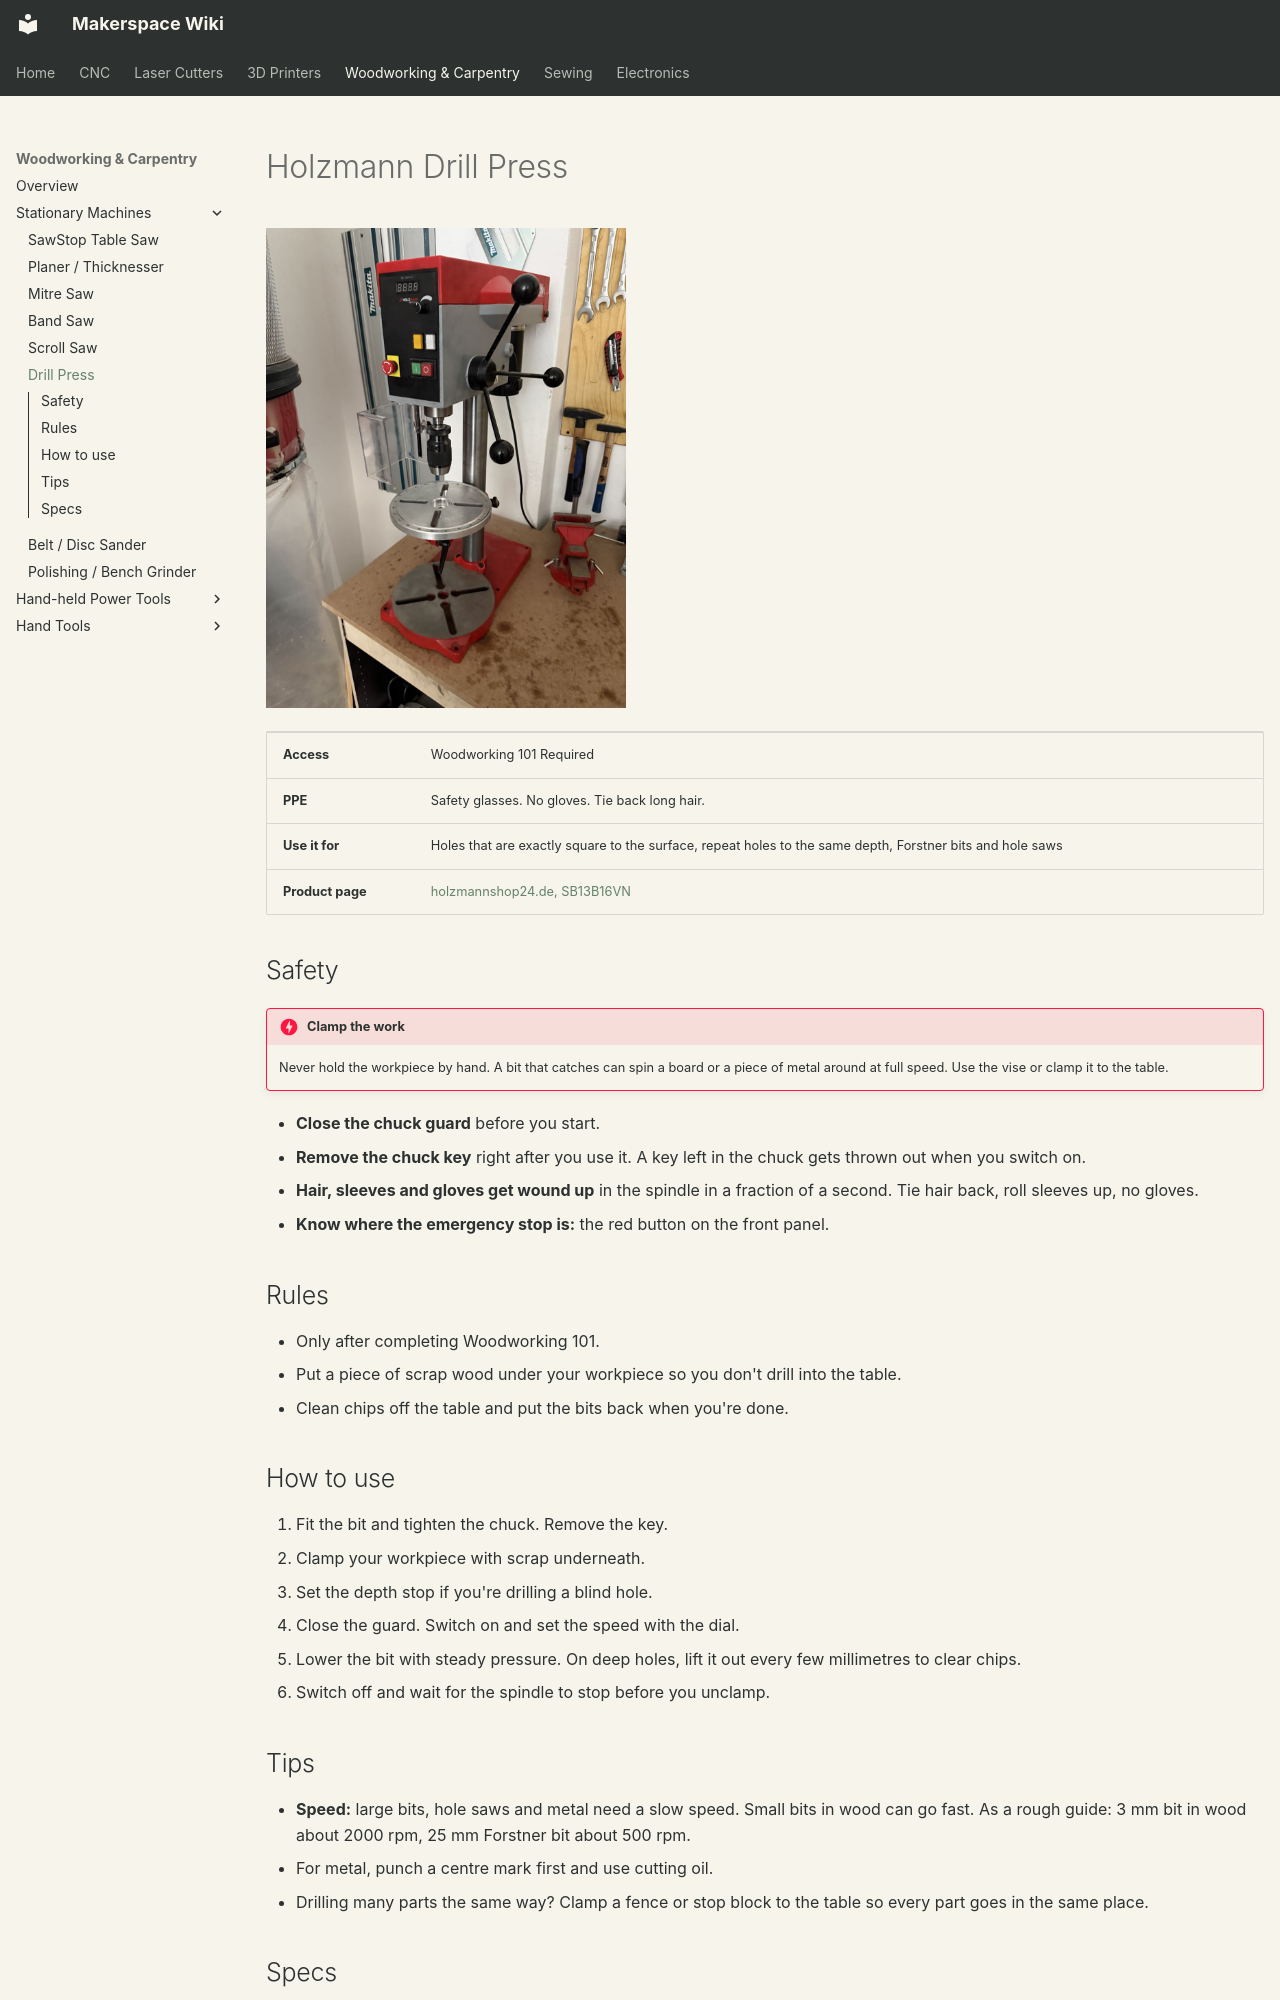

repository: alt-makers/AltMakersWiki · page: woodworking/drill-press/index.html · generator: mkdocs

# Holzmann Drill Press

![Holzmann bench drill press with digital speed display](../img/woodworking/drill-press.jpg){ width="360" }

| | |
|---|---|
| **Access** | Woodworking 101 Required |
| **PPE** | Safety glasses. No gloves. Tie back long hair. |
| **Use it for** | Holes that are exactly square to the surface, repeat holes to the same depth, Forstner bits and hole saws |
| **Product page** | [holzmannshop24.de, SB13B16VN](https://www.holzmannshop24.de/p/holzmann-staenderbohrmaschine-sb13b16vn_230v-zentrierlaser-oder-led-arbeitslicht-oder-variable-drehzahl) |

## Safety

!!! danger "Clamp the work"
    Never hold the workpiece by hand. A bit that catches can spin a board or a piece of metal around at full speed. Use the vise or clamp it to the table.

- **Close the chuck guard** before you start.
- **Remove the chuck key** right after you use it. A key left in the chuck gets thrown out when you switch on.
- **Hair, sleeves and gloves get wound up** in the spindle in a fraction of a second. Tie hair back, roll sleeves up, no gloves.
- **Know where the emergency stop is:** the red button on the front panel.

## Rules

- Only after completing Woodworking 101.
- Put a piece of scrap wood under your workpiece so you don't drill into the table.
- Clean chips off the table and put the bits back when you're done.

## How to use

1. Fit the bit and tighten the chuck. Remove the key.
2. Clamp your workpiece with scrap underneath.
3. Set the depth stop if you're drilling a blind hole.
4. Close the guard. Switch on and set the speed with the dial.
5. Lower the bit with steady pressure. On deep holes, lift it out every few millimetres to clear chips.
6. Switch off and wait for the spindle to stop before you unclamp.
